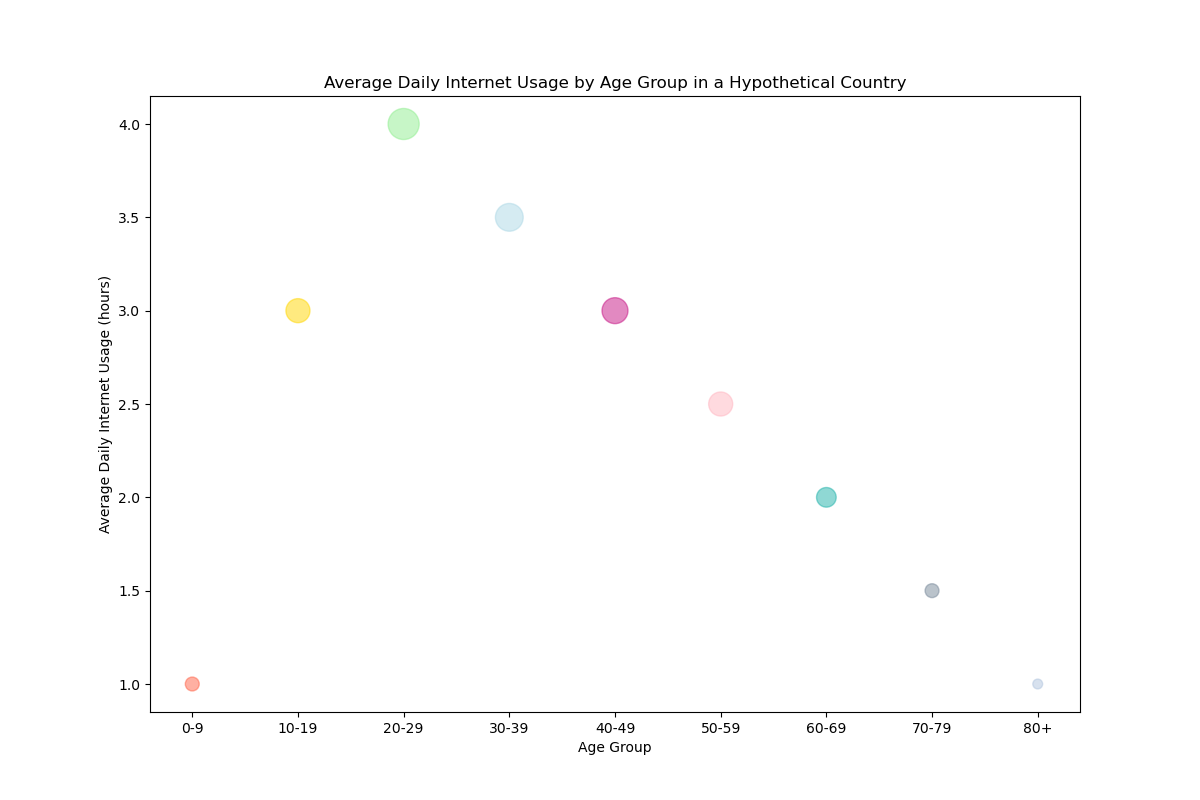

Values plotted in this chart, from the file beside it:
Age Group, Internet Usage (hours), Number of Users
0-9, 1, 100000
10-19, 3, 300000
20-29, 4, 500000
30-39, 3.5, 400000
40-49, 3, 350000
50-59, 2.5, 300000
60-69, 2, 200000
70-79, 1.5, 100000
80+, 1, 50000
